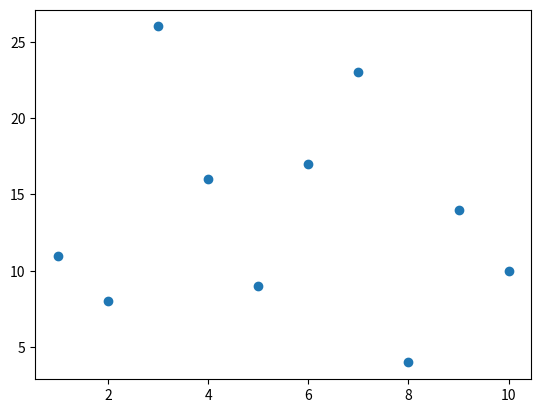

This figure's Python source:
import matplotlib.pyplot as plt

x = [1,2,3,4,5,6,7,8,9,10]
y = [11,8,26,16,9,17,23,4,14,10]

plt.scatter(x,y)
plt.show()
